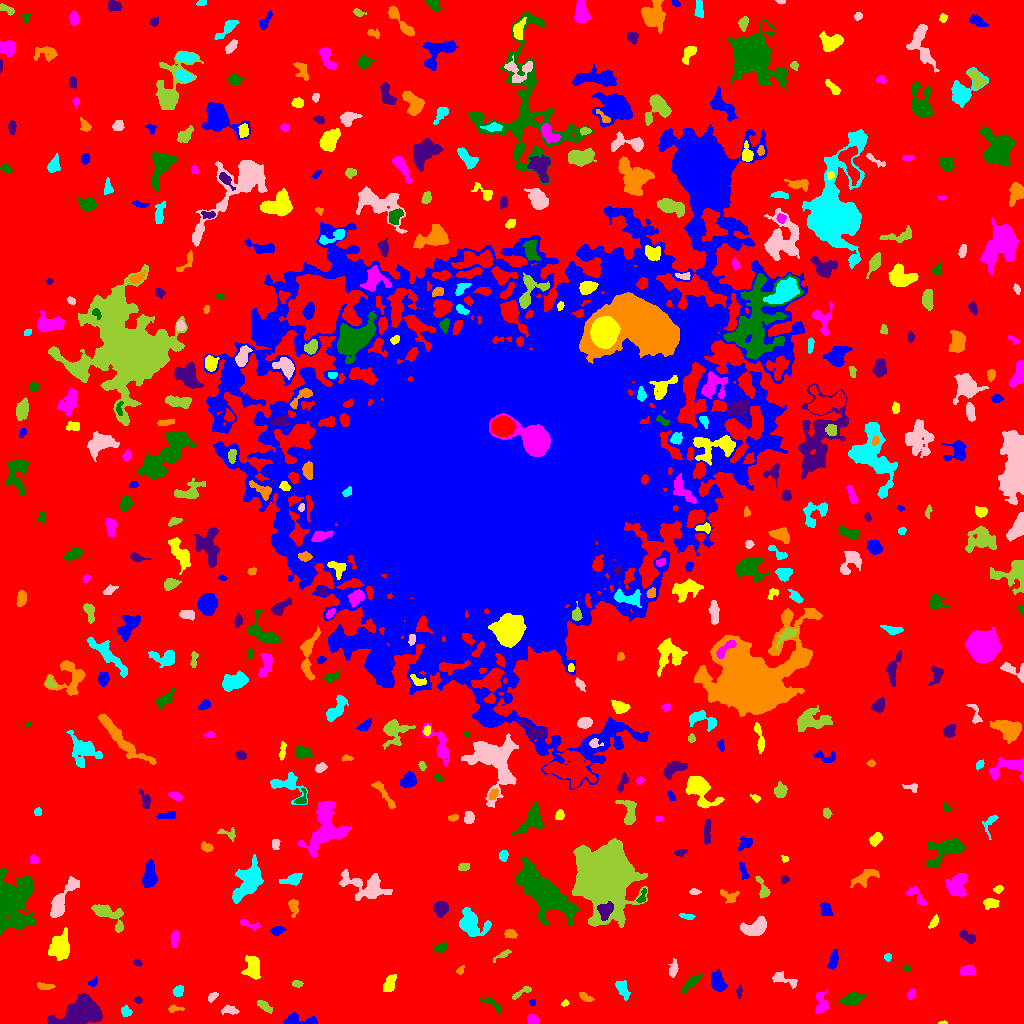

Source data for this figure (header and first rows):
ID, X, Y, A, B, theta, total_flux, mu_max, mu_median, mu_mean, R_fwhm, R_e, R10, R90, x_start, x_end, y_start, y_end, area, greylevel
0, 517.1, 514.7, 310.2, 304.2, -0.3572, 2415487, 17.0, 3.0, 3.232, 68.98, 241.5, 92.89, 383, 0, 1023, 0, 1023, 747356, 3.232
1, 299.5, 2.809, 10.41, 2.473, -0.0247, 476.0, 6.0, 2.0, 2.088, 5.015, 4.514, 1.784, 7.136, 283, 317, 0, 11, 228, 9.088
2, 942.4, 0.6623, 2.104, 0.7592, 0.05336, 77.0, 6.0, 2.0, 2.75, 2.034, 1.493, 0.5642, 2.459, 938, 947, 0, 3, 28, 9.75
3, 532.4, 3.856, 2.814, 2.346, -0.539, 639.0, 11.0, 6.0, 5.917, 4.26, 3.29, 1.382, 5.046, 527, 538, 0, 9, 108, 11.92
4, 493.2, 18.51, 6.762, 1.834, -0.6077, 191.0, 4.0, 1.0, 1.355, 3.742, 3.141, 1.128, 5.499, 480, 501, 11, 26, 141, 8.355
5, 80.32, 10.59, 12.01, 5.688, 0.2762, 5833, 13.0, 6.0, 6.121, 11.74, 9.458, 3.785, 14.53, 47, 102, 0, 30, 953, 13.12
6, 174.8, 14.82, 4.123, 1.657, 0.02283, 211.0, 5.0, 2.0, 2.482, 3.523, 3.038, 1.128, 4.618, 168, 184, 11, 19, 85, 8.482
7, 125.8, 12.18, 2.723, 2.312, -1.12, 563.0, 11.0, 5.0, 5.63, 3.827, 3.141, 1.262, 4.951, 121, 132, 7, 18, 100, 10.63
8, 229, 12.91, 4.335, 1.972, -0.01789, 205.0, 4.0, 2.0, 1.653, 4.514, 3.338, 1.262, 5.293, 221, 239, 9, 19, 124, 8.653
9, 264.2, 17.43, 4.667, 1.81, -0.6336, 277.0, 4.0, 2.0, 2.147, 5.293, 3.478, 1.382, 5.412, 257, 272, 10, 23, 129, 9.147
10, 430.6, 22.49, 3.459, 2.971, 0.1556, 693.0, 9.0, 3.5, 3.609, 4.549, 4.107, 1.596, 6.433, 423, 439, 16, 30, 192, 10.61
11, 532.5, 21.05, 1.714, 1.543, 0.1244, 94.0, 4.0, 2.0, 2.186, 3.09, 2.111, 0.7979, 3.141, 529, 535, 18, 24, 43, 9.186
12, 564.8, 20.28, 1.893, 1.326, 0.4477, 78.0, 3.0, 2.0, 1.733, 2.877, 1.954, 0.7979, 3.141, 561, 569, 17, 24, 45, 8.733
13, 820.3, 19.8, 6.125, 2.901, 1.536, 451.0, 5.0, 2.0, 2.078, 4.951, 4.222, 1.693, 6.699, 815, 828, 10, 34, 217, 9.078
14, 852.1, 24.53, 5.36, 2.743, 0.2398, 1097, 10.0, 4.0, 4.552, 5.89, 4.82, 1.871, 7.569, 839, 864, 18, 31, 241, 10.55
15, 137.6, 22.92, 2.081, 1.475, -0.2593, 74.0, 3.0, 1.0, 1.321, 2.764, 2.185, 0.7979, 3.432, 133, 142, 20, 27, 56, 8.321
16, 585.4, 26.22, 4.032, 1.756, -0.4905, 281.0, 5.0, 3.0, 2.838, 4.442, 3.432, 1.262, 5.078, 579, 594, 22, 31, 99, 8.838
17, 178.1, 32.4, 2.752, 2.208, 0.7779, 321.0, 6.0, 3.0, 3.028, 4.618, 3.192, 1.262, 4.853, 173, 183, 27, 38, 106, 10.03
18, 212.2, 26.83, 2.819, 1.688, 0.7868, 174.0, 4.0, 2.0, 2.203, 4.26, 2.821, 1.128, 4.222, 208, 218, 21, 31, 79, 10.2
19, 521.5, 31.24, 6.407, 1.469, 0.5388, 186.0, 4.0, 2.0, 1.632, 4.583, 3.385, 1.262, 5.109, 512, 531, 24, 37, 114, 8.632
20, 281.9, 32.43, 2.282, 2.135, -1.337, 299.0, 7.0, 4.0, 3.833, 3.656, 2.821, 1.128, 4.37, 277, 286, 28, 37, 78, 9.833
21, 717.5, 41.81, 5.218, 3.28, -1.317, 766.0, 6.0, 3.0, 3.028, 6.933, 5.202, 2.111, 8.078, 711, 727, 32, 54, 253, 9.028
22, 388.7, 38.78, 4.719, 2.281, 1.17, 666.0, 9.0, 3.0, 3.639, 4.583, 3.909, 1.493, 6.18, 383, 396, 32, 49, 183, 10.64
23, 911, 29.25, 2.71, 1.808, 1.224, 131.0, 3.0, 2.0, 1.617, 3.613, 2.821, 1.128, 4.442, 907, 915, 24, 35, 81, 8.617
24, 690.7, 40.63, 5.939, 1.767, 0.7439, 377.0, 5.0, 2.0, 2.192, 4.583, 3.989, 1.493, 6.103, 681, 702, 31, 49, 172, 9.192
25, 739.2, 32.11, 2.956, 1.216, 1.481, 114.0, 5.0, 2.0, 1.754, 2.185, 2.257, 0.7979, 3.785, 736, 742, 25, 39, 65, 8.754
26, 45.09, 36.94, 4.482, 1.616, -0.07274, 143.0, 3.0, 1.0, 1.349, 3.742, 3.241, 1.262, 5.046, 37, 55, 34, 41, 106, 10.35
27, 622.6, 34.33, 5.282, 2.594, -1.104, 606.0, 7.0, 3.0, 3.276, 5.202, 4.618, 1.784, 6.84, 615, 630, 23, 43, 185, 9.276
28, 785.6, 43.39, 7.677, 2.438, -0.3222, 303.0, 4.0, 2.0, 1.586, 5.585, 4.297, 1.493, 6.652, 772, 797, 35, 52, 191, 8.586
29, 297.1, 39.52, 2.54, 1.586, -0.1064, 110.0, 3.0, 1.0, 1.571, 3.29, 2.585, 0.9772, 4.068, 292, 303, 36, 43, 70, 8.571
30, 580.1, 47.32, 8.163, 3.141, 0.5766, 1233, 11.0, 4.0, 4.252, 5.046, 5.202, 1.954, 8.253, 562, 591, 37, 57, 290, 10.25
31, 93.0, 40.89, 2.682, 1.705, 0.4285, 132.0, 4.0, 2.0, 1.97, 3.742, 2.523, 0.9772, 3.949, 88, 97, 37, 47, 67, 8.97
32, 252.8, 55.24, 5.493, 3.563, -1.524, 819.0, 6.0, 2.0, 2.608, 6.864, 5.202, 2.034, 8.234, 241, 260, 44, 68, 314, 9.608
33, 967.6, 53.06, 4.332, 2.574, 0.07073, 187.0, 2.0, 1.0, 1.255, 6.77, 3.989, 1.693, 6.308, 960, 975, 48, 58, 149, 8.255
34, 906, 55.28, 1.804, 1.72, -1.385, 96.0, 4.0, 2.0, 1.778, 3.141, 2.111, 0.7979, 3.432, 903, 910, 51, 59, 54, 8.778
35, 137.5, 60.76, 2.221, 1.461, -0.4018, 110.0, 3.0, 2.0, 2.075, 3.385, 2.394, 0.9772, 3.478, 133, 142, 57, 64, 53, 10.08
36, 460.2, 53.12, 2.346, 1.622, 0.8731, 105.0, 3.0, 2.0, 1.78, 3.385, 2.394, 0.9772, 3.7, 456, 464, 49, 58, 59, 8.78
37, 887.6, 66.6, 1.807, 1.611, 0.133, 136.0, 6.0, 2.0, 2.429, 2.764, 2.111, 0.7979, 3.338, 884, 891, 62, 70, 56, 9.429
38, 673.2, 53.87, 4.404, 1.937, 1.4, 289.0, 5.0, 2.0, 2.258, 4.068, 3.523, 1.382, 5.557, 668, 678, 46, 65, 128, 10.26
39, 502.5, 68.51, 5.539, 1.401, 0.5238, 160.0, 4.0, 2.0, 1.667, 4.26, 3.038, 1.128, 4.583, 493, 511, 61, 74, 96, 8.667
40, 693.3, 70.71, 2.538, 1.672, -0.7839, 103.0, 4.0, 1.0, 1.493, 2.985, 2.459, 0.9772, 4.029, 689, 699, 67, 76, 69, 8.493
41, 833.4, 63.82, 4.924, 2.018, 1.325, 476.0, 6.0, 3.0, 3.051, 5.642, 4.068, 1.693, 6.129, 827, 838, 54, 74, 156, 10.05
42, 60.48, 77.53, 6.595, 4.668, 1.397, 1846, 10.0, 3.0, 3.987, 7.136, 6.457, 2.459, 10.56, 48, 69, 63, 96, 463, 9.987
43, 174.7, 85.19, 3.797, 1.844, 1.444, 461.0, 8.0, 3.0, 3.466, 4.406, 3.385, 1.382, 5.293, 170, 179, 76, 93, 133, 10.47
44, 440.6, 75.95, 3.474, 2.163, 0.4725, 240.0, 4.0, 2.0, 2.264, 5.323, 3.385, 1.262, 5.14, 434, 446, 71, 81, 106, 8.264
45, 967.5, 86.45, 4.516, 2.016, -0.5221, 392.0, 5.0, 3.0, 2.741, 4.983, 3.785, 1.493, 5.836, 959, 975, 80, 93, 143, 9.741
46, 510.1, 89.81, 3.117, 2.01, -0.34, 216.0, 4.0, 2.0, 2.077, 4.583, 3.09, 1.262, 4.951, 504, 517, 85, 94, 104, 9.077
47, 470.9, 100.4, 7.168, 5.336, -0.6538, 2522, 11.0, 4.0, 4.859, 7.797, 6.628, 2.706, 10.88, 459, 491, 87, 116, 519, 10.86
48, 755.7, 95.65, 5.953, 3.323, 0.2859, 2168, 19.0, 5.0, 6.142, 5.015, 5.078, 1.954, 8.463, 740, 766, 88, 107, 353, 13.14
49, 108, 109, 10.54, 4.403, -0.6024, 1567, 9.0, 4.0, 3.937, 6.84, 6.232, 2.459, 9.821, 91, 123, 91, 119, 398, 9.937
50, 725.9, 92.6, 2.355, 1.461, -1.306, 170.0, 6.0, 3.0, 2.982, 3.141, 2.326, 0.7979, 3.7, 723, 729, 88, 97, 57, 8.982
51, 277.2, 92.89, 3.317, 2.077, 0.2841, 446.0, 8.0, 4.0, 3.982, 4.478, 3.385, 1.262, 5.202, 270, 286, 88, 97, 112, 9.982
52, 933.9, 101.8, 3.521, 1.556, 1.066, 136.0, 4.0, 1.0, 1.478, 3.785, 2.985, 1.128, 4.583, 928, 938, 95, 109, 92, 8.478
53, 249.5, 98.94, 6.425, 1.717, -0.3412, 176.0, 3.0, 1.0, 1.504, 4.029, 3.192, 1.262, 5.171, 240, 260, 93, 104, 117, 8.504
54, 542.1, 130.8, 16.21, 6.768, -0.8067, 11661, 25.0, 5.0, 6.9, 8.813, 11.04, 3.989, 19.29, 515, 579, 98, 167, 1690, 13.9
55, 605.2, 113.3, 4.512, 3.613, 1.021, 712.0, 6.0, 3.0, 3.281, 6.979, 4.951, 2.111, 7.356, 597, 613, 103, 122, 217, 19.28
56, 293.4, 116.5, 4.529, 2.318, -1.462, 368.0, 5.0, 2.0, 2.61, 4.478, 3.868, 1.493, 5.997, 288, 298, 106, 124, 141, 8.61
57, 687.4, 107, 3.82, 1.359, -0.1344, 283.0, 6.0, 3.0, 3.494, 4.478, 2.932, 1.128, 4.442, 679, 695, 104, 110, 81, 9.494
58, 59.55, 119.3, 10.93, 3.185, 1.048, 1642, 12.0, 2.0, 3.57, 6.024, 5.382, 2.111, 9.474, 50, 79, 106, 147, 460, 10.57
59, 602.7, 149.3, 14.07, 11.59, 1.527, 89141, 108.0, 12.0, 23.93, 13.18, 13.76, 5.293, 26.12, 572, 647, 96, 185, 3725, 28.93
... 462 more rows
